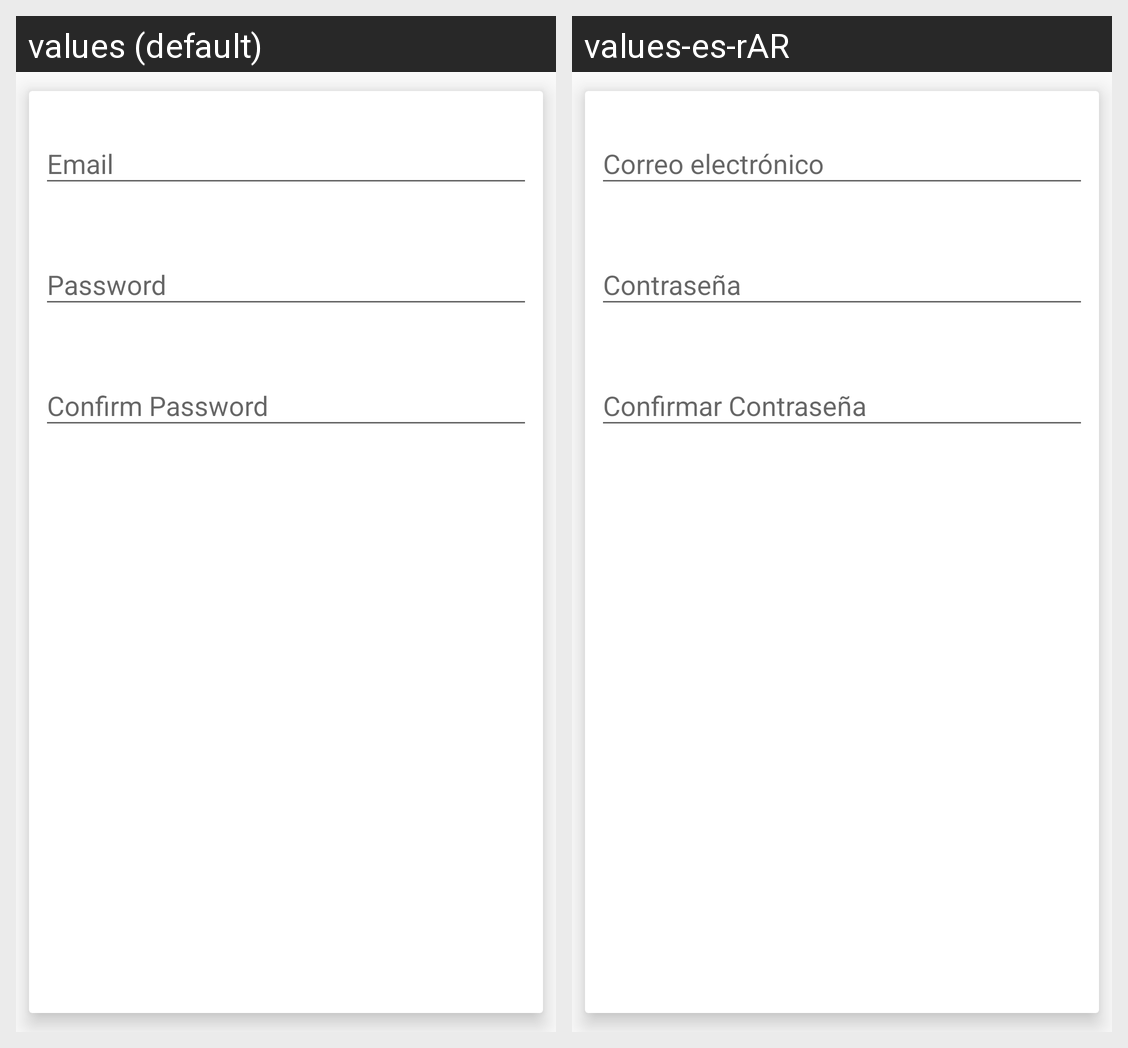

For this localized Android screen grid, give each drawn string resource with its value in every locale shown.
Android screen res/layout/fragment_add_edit_user_account.xml rendered under 2 locales, left to right: values (default), values-es-rAR. Device: Nexus 5 (rendered at 1080×1920; each locale shown at half size, 540×960, under a caption strip naming it); theme AppTheme.
Strings drawn on this screen, with the default value and each locale's value (text and hints the layout hard-codes, and strings that could not be matched under every locale, appear in the picture but are not listed):

text_field_email
  values: Email
  values-es-rAR: Correo electrónico

text_field_password
  values: Password
  values-es-rAR: Contraseña

text_field_confirm_password
  values: Confirm Password
  values-es-rAR: Confirmar Contraseña
